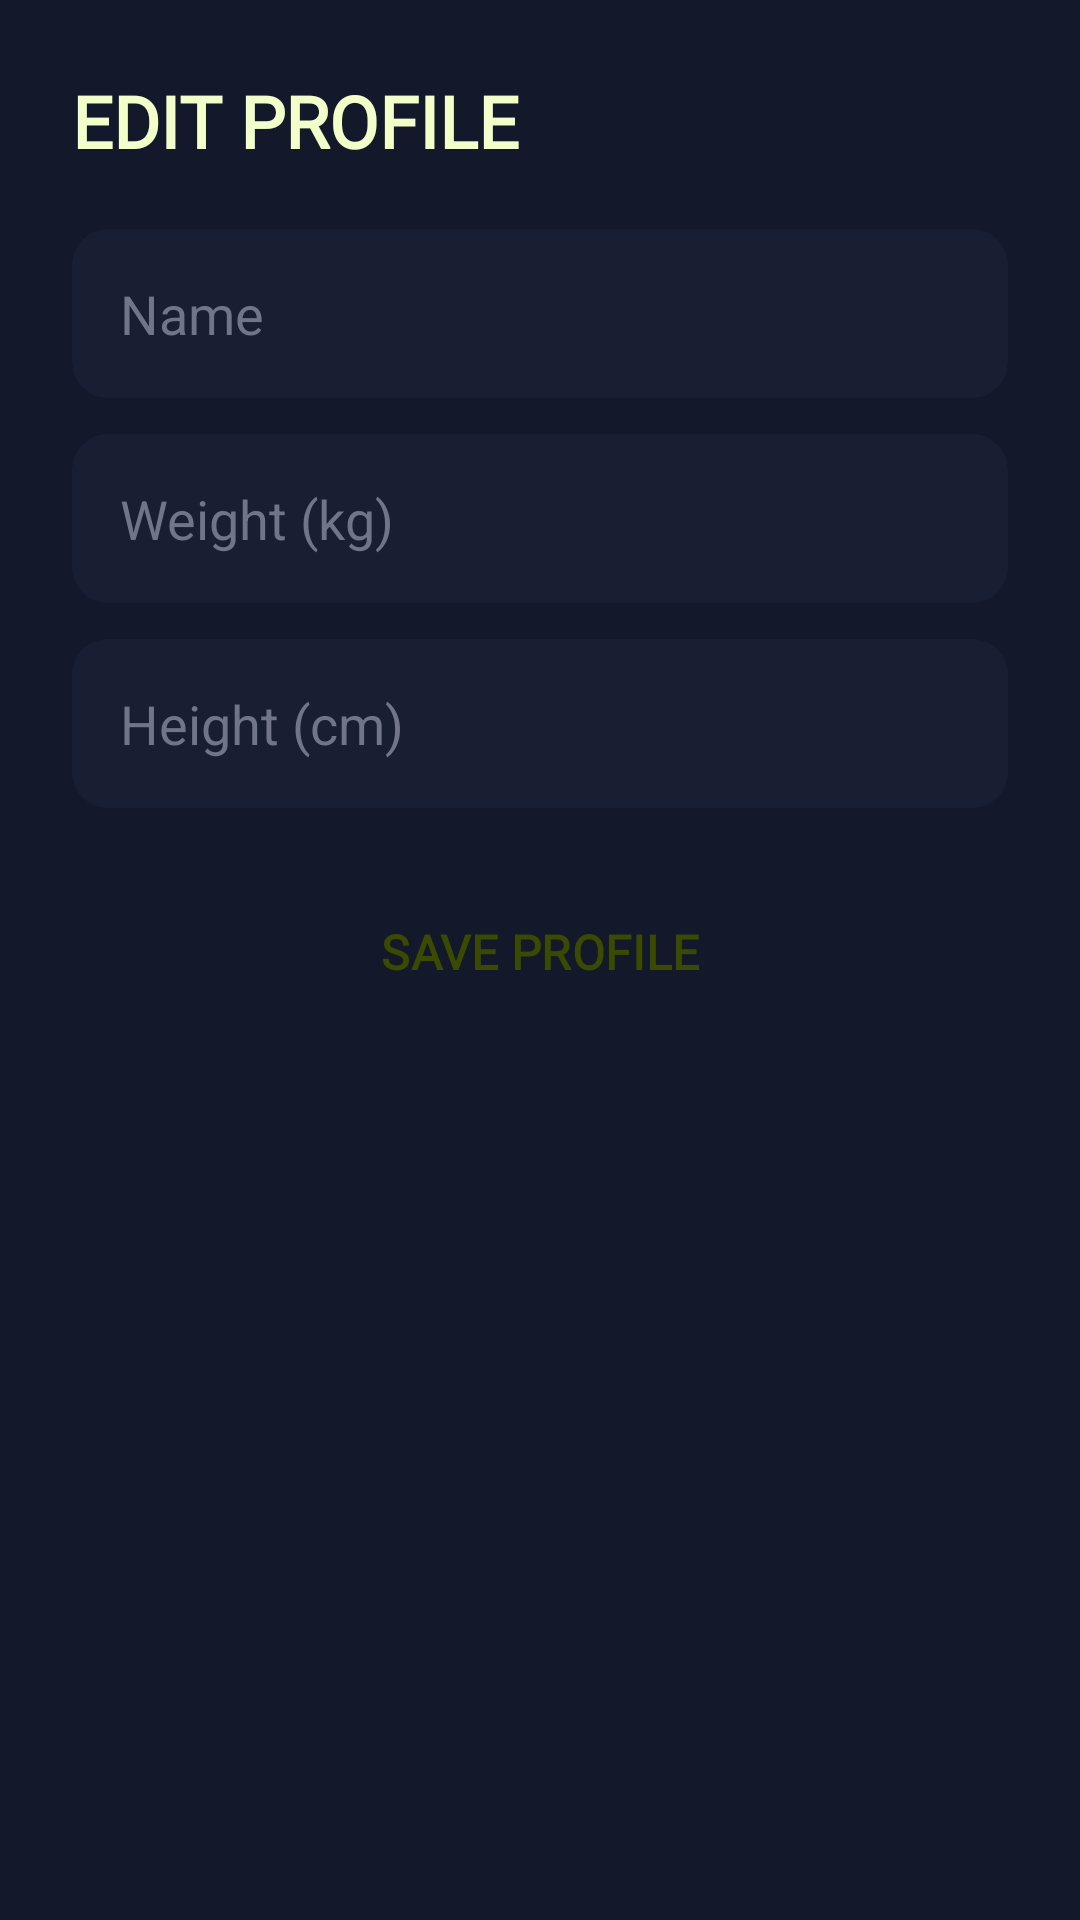

The Android layout XML behind this screen, and the referenced resources:
<!-- AndroidManifest.xml: application theme Theme.UniRun -->
<!-- res/layout/bottom_sheet_edit_profile.xml -->
<?xml version="1.0" encoding="utf-8"?>
<LinearLayout xmlns:android="http://schemas.android.com/apk/res/android"
    android:layout_width="match_parent"
    android:layout_height="wrap_content"
    android:background="@color/kinetic_surface_container"
    android:orientation="vertical"
    android:padding="24dp">

    <TextView
        android:layout_width="wrap_content"
        android:layout_height="wrap_content"
        android:fontFamily="@font/font_headline"
        android:text="EDIT PROFILE"
        android:textColor="@color/kinetic_primary"
        android:textSize="24sp"
        android:textStyle="bold" />

    <EditText
        android:id="@+id/etName"
        android:layout_width="match_parent"
        android:layout_height="wrap_content"
        android:layout_marginTop="20dp"
        android:background="@drawable/bg_input_field"
        android:hint="Name"
        android:inputType="textPersonName"
        android:padding="16dp"
        android:textColor="@color/kinetic_on_surface"
        android:textColorHint="@color/kinetic_outline" />

    <EditText
        android:id="@+id/etWeight"
        android:layout_width="match_parent"
        android:layout_height="wrap_content"
        android:layout_marginTop="12dp"
        android:background="@drawable/bg_input_field"
        android:hint="Weight (kg)"
        android:inputType="numberDecimal"
        android:padding="16dp"
        android:textColor="@color/kinetic_on_surface"
        android:textColorHint="@color/kinetic_outline" />

    <EditText
        android:id="@+id/etHeight"
        android:layout_width="match_parent"
        android:layout_height="wrap_content"
        android:layout_marginTop="12dp"
        android:background="@drawable/bg_input_field"
        android:hint="Height (cm)"
        android:inputType="number"
        android:padding="16dp"
        android:textColor="@color/kinetic_on_surface"
        android:textColorHint="@color/kinetic_outline" />

    <Button
        android:id="@+id/btnSaveProfile"
        style="@style/KineticButtonPrimary"
        android:layout_width="match_parent"
        android:layout_height="56dp"
        android:layout_marginTop="20dp"
        android:text="SAVE PROFILE"
        android:textSize="16sp" />
</LinearLayout>
<!-- resources referenced by this layout -->
<resources>
  <color name="kinetic_on_surface">#e1e4fa</color>
  <color name="kinetic_outline">#707588</color>
  <color name="kinetic_primary">#f3ffca</color>
  <color name="kinetic_surface_container">#13192b</color>
  <!-- drawable bg_input_field (drawable) -->
  <?xml version="1.0" encoding="utf-8"?>
  <shape xmlns:android="http://schemas.android.com/apk/res/android"
      android:shape="rectangle">
      <solid android:color="@color/kinetic_surface_container_high" />
      <corners android:radius="12dp" />
  </shape>
  <style name="KineticButtonPrimary" parent="Widget.Material3.Button">
          <item name="backgroundTint">@color/kinetic_primary_container</item>
          <item name="android:textColor">@color/kinetic_on_primary_fixed</item>
          <item name="shapeAppearance">@style/ShapeAppearance.Kinetic.Button</item>
          <item name="android:fontFamily">@font/font_headline</item>
          <item name="android:textStyle">bold</item>
      </style>
  <style name="Theme.UniRun" parent="Base.Theme.UniRun" />
  <color name="kinetic_surface_container_high">#181f33</color>
  <color name="kinetic_primary_container">#cafd00</color>
  <color name="kinetic_on_primary_fixed">#3a4a00</color>
  <style name="ShapeAppearance.Kinetic.Button" parent="ShapeAppearance.Material3.Corner.Full">
          <item name="cornerSize">12dp</item>
      </style>
  <style name="Base.Theme.UniRun" parent="Theme.Material3.DayNight.NoActionBar">
          <item name="colorPrimary">@color/kinetic_primary_container</item>
          <item name="colorPrimaryVariant">@color/kinetic_primary_dim</item>
          <item name="colorOnPrimary">@color/kinetic_on_primary_fixed</item>
          <item name="colorSecondary">@color/accent_green</item>
          <item name="colorSurface">@color/surface_card</item>
          <item name="android:windowBackground">@color/surface_background</item>
          <item name="android:colorBackground">@color/surface_background</item>
          <item name="android:statusBarColor">@color/kinetic_background</item>
          <item name="android:navigationBarColor">@color/kinetic_background</item>
          <item name="android:windowLightStatusBar" tools:targetApi="m">false</item>
      </style>
  <color name="kinetic_primary_dim">#beee00</color>
  <color name="accent_green">#4CAF50</color>
  <color name="surface_card">#F5F5F5</color>
  <color name="surface_background">#FFFFFF</color>
  <color name="kinetic_background">#090e1c</color>
</resources>
